Run: headless pygame with SDL's dummy video driver; simulated clock (each Clock.tick advances the game by its frame time, no real sleeping); random seed 0; keys injected as events and as key.get_pressed() state; mouse plan: one left click at the window centre at the start of phase 2, then a move to the lower-right quarter at the start of phase 3.
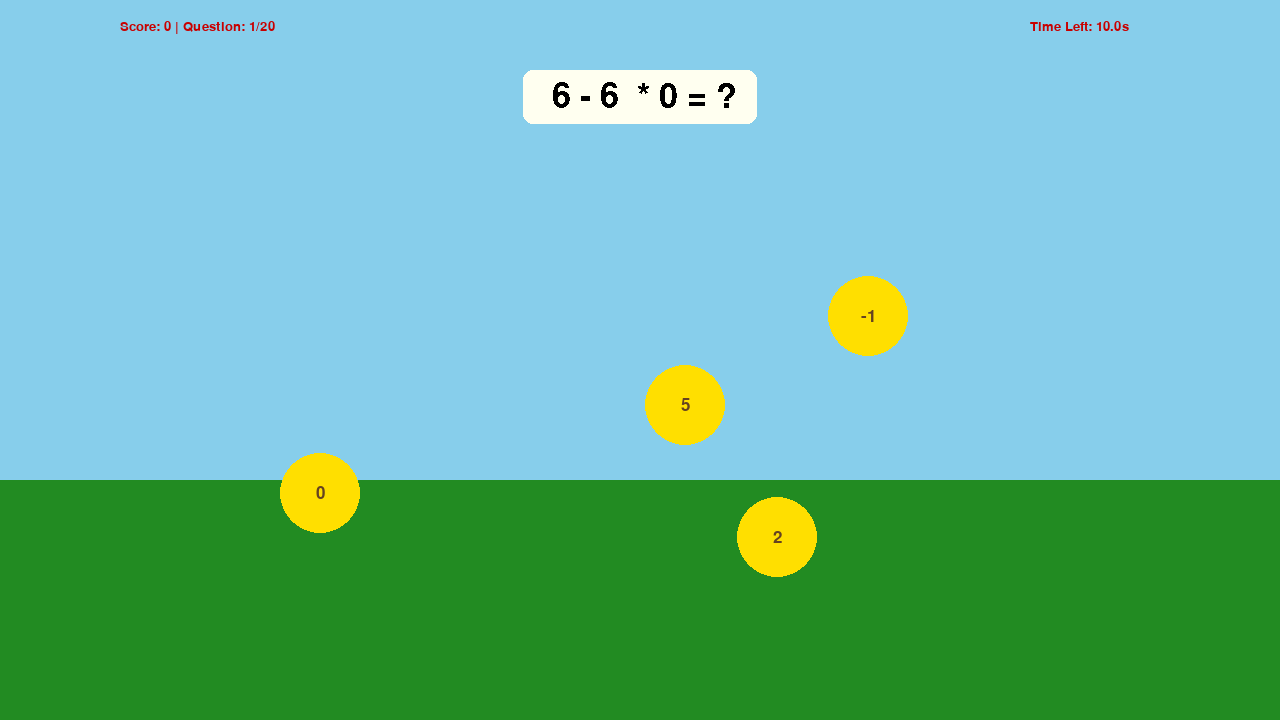
Frame 1 of 4 · flips 1–60 · no input
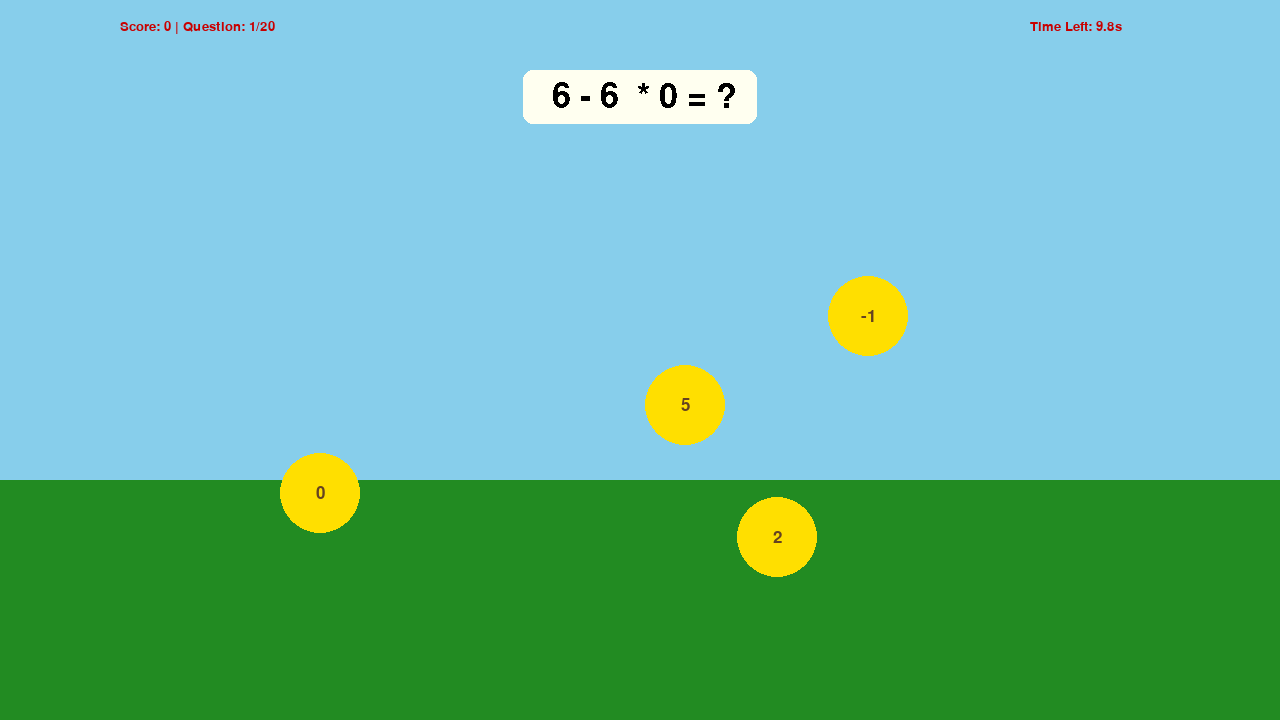
Frame 2 of 4 · flips 61–180 · clicked the window centre · tapped SPACE, RETURN · held RIGHT (→), D
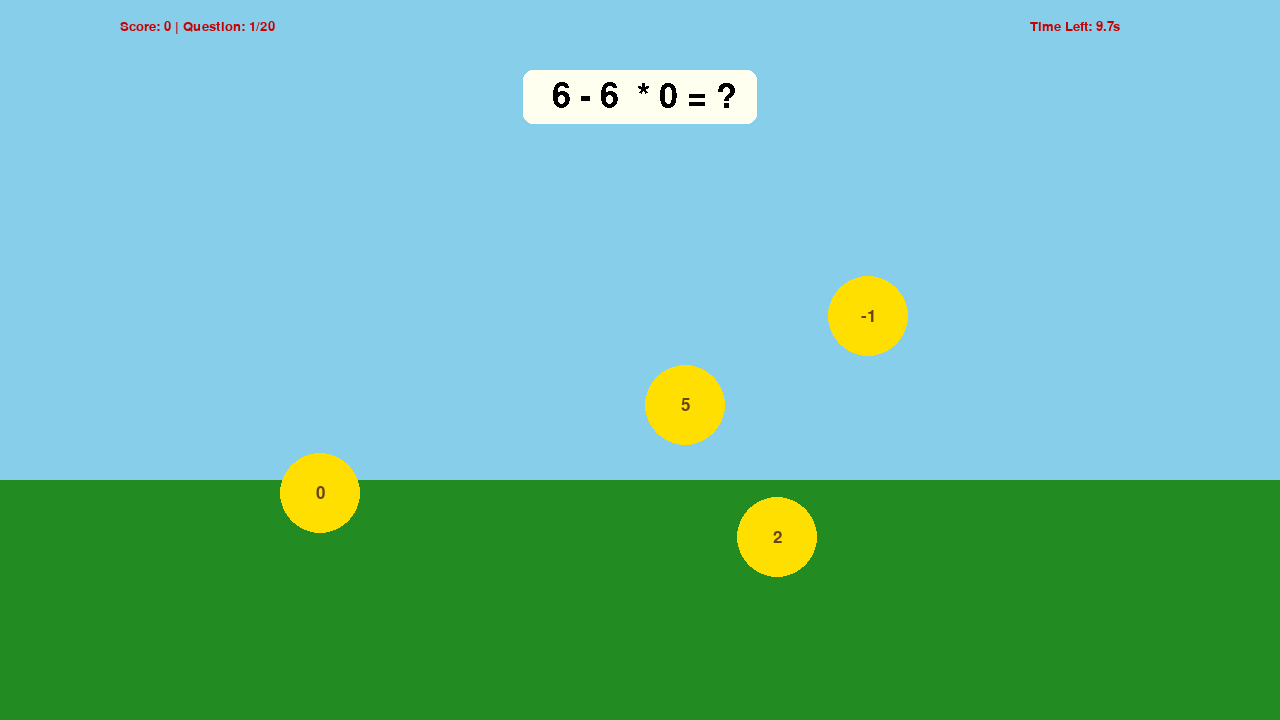
Frame 3 of 4 · flips 181–300 · moved the mouse to the lower-right quarter · held DOWN (↓), S
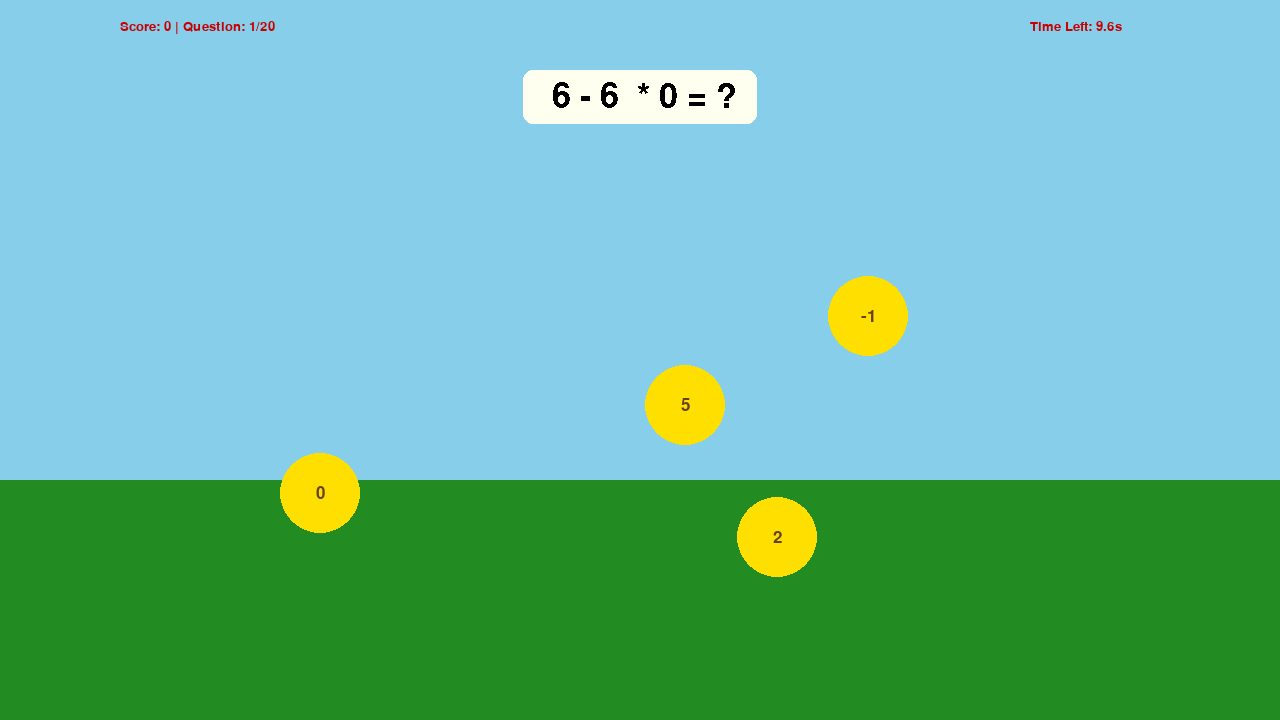
Frame 4 of 4 · flips 301–420 · held LEFT (←), A, UP (↑), W

The pygame program that drew these frames:

import pygame
import random
import operator
import time
 
SCREEN_WIDTH  = 1280
SCREEN_HEIGHT = 720
TIME_PER_QUESTION = 10
TOTAL_QUESTIONS = 20
BUTTON_SIZE = 80

RESTART_BUTTON_WIDTH = 250
RESTART_BUTTON_HEIGHT = 60

ANSWER_BUTTON_RANGE_X = (SCREEN_WIDTH/7, SCREEN_WIDTH - SCREEN_WIDTH/7)
ANSWER_BUTTON_RANGE_Y = (SCREEN_HEIGHT/3.5, SCREEN_HEIGHT - BUTTON_SIZE * 2)
 
ANSWER_BUTTON_SCALE_X = 10
ANSWER_BUTTON_SCALE_Y = 8
 
 
# Set up
pygame.init()
pygame.font.init()
screen  = pygame.display.set_mode((SCREEN_WIDTH, SCREEN_HEIGHT))
clock   = pygame.time.Clock()
running = True
 
buttonFont = pygame.font.SysFont("Arial Black", 25)
questionFont = pygame.font.SysFont("Arial Black", 50)
infoFont = pygame.font.SysFont("Arial Black", 20)
restartFont = pygame.font.SysFont("Arial Black", 30)

level = 1
score = 0
questionLabel = None
choices = {}
game_over = False
time_start = time.time()
restart_button_rect = None
 
def lerp(start, end, amount):
    return start + ((end - start) * amount)
 
def random_question(is_hard_mode = False):
    operators = {
        "+": operator.add,
        "-": operator.sub,
        "*": operator.mul,
    }
    first_num = random.randint(0, 10)
    second_num = random.randint(0, 10)
    third_num = random.randint(0, 10)
 
    operation_symbol1 = random.choice(list(operators.keys()))
    operation_symbol2 = random.choice(list(operators.keys()))
    operation_func1 = operators.get(operation_symbol1)
    operation_func2 = operators.get(operation_symbol2)
 
    result_step1 = operation_func1(first_num, second_num)
 
    if is_hard_mode:
        fourth_num = random.randint(0, 10)
        operation_symbol3 = random.choice(list(operators.keys()))
        operation_func3 = operators.get(operation_symbol3)
 
        result_step2 = operation_func2(result_step1, third_num)
        answer = operation_func3(result_step2, fourth_num)
        question_str = f"  {first_num} {operation_symbol1} {second_num}  {operation_symbol2} {third_num}  {operation_symbol3} {fourth_num} = ?"
    else:
        answer = operation_func2(result_step1, third_num)
        question_str = f" {first_num} {operation_symbol1} {second_num}  {operation_symbol2} {third_num} = ?"
    return question_str, answer
 
def generateChoices(choicesAmount, rightAnswer, wrongAnswers):
    global choices
    choices.clear() 
    availPos = list(range(ANSWER_BUTTON_SCALE_X * ANSWER_BUTTON_SCALE_Y))

    for i in range(choicesAmount):
        pos = random.choice(availPos)
        del availPos[availPos.index(pos)]
        choices[pos] = {}

        if i == 0:
            choices[pos]["label"] = rightAnswer
            choices[pos]["answer"] = True

        else:
            choices[pos]["label"] = wrongAnswers[i - 1]
            choices[pos]["answer"] = False

    scale_x = ANSWER_BUTTON_RANGE_X[1] - ANSWER_BUTTON_RANGE_X[0]
    scale_y = ANSWER_BUTTON_RANGE_Y[1] - ANSWER_BUTTON_RANGE_Y[0]

    grid_width = scale_x / ANSWER_BUTTON_SCALE_X 
    grid_height = scale_y / ANSWER_BUTTON_SCALE_Y
 
    for pos in choices.keys():
        col = pos % ANSWER_BUTTON_SCALE_X
        row = pos // ANSWER_BUTTON_SCALE_X

        center_x = ANSWER_BUTTON_RANGE_X[0] + col * grid_width + grid_width / 2
        center_y = ANSWER_BUTTON_RANGE_Y[0] + row * grid_height + grid_height / 2
 
        x = center_x - BUTTON_SIZE / 2
        y = center_y - BUTTON_SIZE / 2 
        rect = pygame.Rect(x, y, BUTTON_SIZE, BUTTON_SIZE) 
        choices[pos]["rect"] = rect
 
 
def createQuiz(question_number):
    global questionLabel
    choices.clear()
 
    is_hard_mode = (question_number % 5 == 0 and question_number > 0)
    choicesAmount = min((question_number // 5) + 4, 10)
 
    question, answer = random_question(is_hard_mode)
    questionLabel = questionFont.render(question, 0, (0, 0, 0))
 
    wrong_choices = []
    while len(wrong_choices) < (choicesAmount-1):
        deviation = random.randint(-10, 10)
 
        if deviation == 0:
            continue
 
        wrong_choice = str(answer + deviation)
 
        if wrong_choice != answer and wrong_choice not in wrong_choices:
            wrong_choices.append(wrong_choice)
 
 
    generateChoices(choicesAmount, str(answer), wrong_choices)
 
createQuiz(level)

def reset_game():
    global level, score, game_over, time_start
    level = 1
    score = 0
    game_over = False
    time_start = time.time()
    createQuiz(level)

def mouseInput():
    global level, score, game_over, time_start, restart_button_rect
    if game_over and restart_button_rect is not None:
        if restart_button_rect.collidepoint(pygame.mouse.get_pos()):
            reset_game()
            restart_button_rect = None
            return
    if not game_over:
        for choice in choices.values():
            rect = choice["rect"]
            if rect.collidepoint(pygame.mouse.get_pos()):
                if choice["answer"]:
                    score += 1
                    level += 1
                    if level > TOTAL_QUESTIONS:
                        game_over = True
                    else: 
                            createQuiz(level)
                            time_start = time.time()
                else:
                    game_over = True
                return
           
 
while running:
    mouse_pos = pygame.mouse.get_pos() 
    sky_color = (135, 206, 235)
    screen.fill(sky_color) 
    grass_color = (34, 139, 34) 
    grass_start_y = SCREEN_HEIGHT * 2 // 3
    grass_rect = pygame.Rect(0, grass_start_y, SCREEN_WIDTH, SCREEN_HEIGHT - grass_start_y)
    pygame.draw.rect(screen, grass_color, grass_rect)

    for event in pygame.event.get():
        if event.type == pygame.QUIT:
            running = False
        elif event.type == pygame.MOUSEBUTTONUP:
            mouseInput()

    if not game_over:
        elapsed = time.time() - time_start
        remaining = TIME_PER_QUESTION - elapsed

        if remaining <= 0:
            game_over = True    
            remaining = 0
 
       
        question_box_color = (255, 255, 240) 
        q_width = questionLabel.get_width() + 40
        q_height = questionLabel.get_height() + 20
        q_x = SCREEN_WIDTH/2 - q_width/2
        q_y = 80 - 10 
        question_rect = pygame.Rect(q_x, q_y, q_width, q_height)

        pygame.draw.rect(screen, question_box_color, question_rect, border_radius=10) 
        screen.blit(questionLabel, (SCREEN_WIDTH/2 - questionLabel.get_width()/2, 80))

        for choice in choices.values():
            rect = choice["rect"]
            if rect.collidepoint(mouse_pos):
                button_color = (255, 120, 0) 
            else:
                button_color = (255, 223, 0) 

            center_x = rect.x + rect.width // 2
            center_y = rect.y + rect.height // 2
            radius = BUTTON_SIZE // 2

            pygame.draw.circle(screen, button_color, (center_x, center_y), radius)
            label_color = (101, 67, 33) 
            label = buttonFont.render(choice["label"], True, label_color) 
            label_rect = label.get_rect(center=rect.center)
            screen.blit(label, label_rect)

        info_text = infoFont.render(f"Score: {score} | Question: {level}/{TOTAL_QUESTIONS}", True, (200, 0, 0))
        timer_text = infoFont.render(f"Time Left: {remaining:.1f}s", True, (200, 0, 0))
        screen.blit(info_text, (120, 20))
        screen.blit(timer_text, (SCREEN_WIDTH - 250, 20))

    else:
        gameover_text = questionFont.render("Game Over!", 0, (255, 0, 0))
        screen.blit(gameover_text, (SCREEN_WIDTH/2 - gameover_text.get_width()/2, 250))
        score_text = questionFont.render(f"Your Score: {score}", 0, (0, 0, 0))
        screen.blit(score_text, (SCREEN_WIDTH/2 - score_text.get_width()/2, 350))

        if score == TOTAL_QUESTIONS:
            msg = "Perfect Score ! You are a Math Genius!"
        elif score >= TOTAL_QUESTIONS * 0.75:
            msg = "Excellent work!"      
        else:
            msg = ""

        msg_text = infoFont.render(msg, 0, (0, 0, 0))
        screen.blit(msg_text, (SCREEN_WIDTH/2 - msg_text.get_width()/2, 40))  

        btn_x = SCREEN_WIDTH/2 - RESTART_BUTTON_WIDTH/2
        btn_y = 450

        restart_button_rect = pygame.Rect(btn_x, btn_y, RESTART_BUTTON_WIDTH, RESTART_BUTTON_HEIGHT)

        if restart_button_rect.collidepoint(mouse_pos):
            btn_color = (255, 110, 0)
        else:
            btn_color = (255, 155, 0)
    
        pygame.draw.rect(screen, btn_color, restart_button_rect, border_radius=10)

        restart_label = restartFont.render("TRY AGAIN", True, (255, 255, 255))
        restart_label_rect = restart_label.get_rect(center=restart_button_rect.center)
        screen.blit(restart_label, restart_label_rect)

    pygame.display.flip()
    clock.tick(60)

pygame.quit()
 
